Run: headless pygame with SDL's dummy video driver; simulated clock (each Clock.tick advances the game by its frame time, no real sleeping); random seed 0; keys injected as events and as key.get_pressed() state; no mouse input.
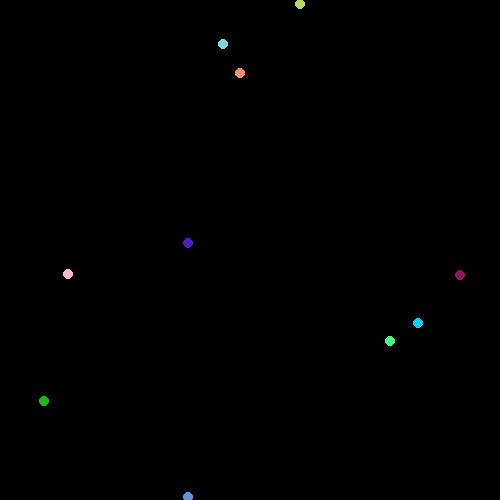
Frame 1 of 4 · flips 1–60 · no input
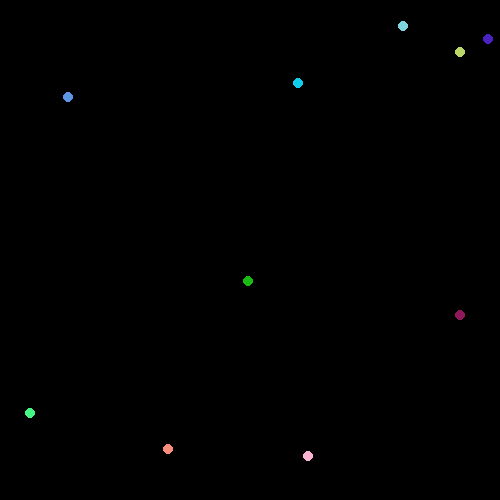
Frame 2 of 4 · flips 61–180 · tapped SPACE, RETURN · held RIGHT (→), D
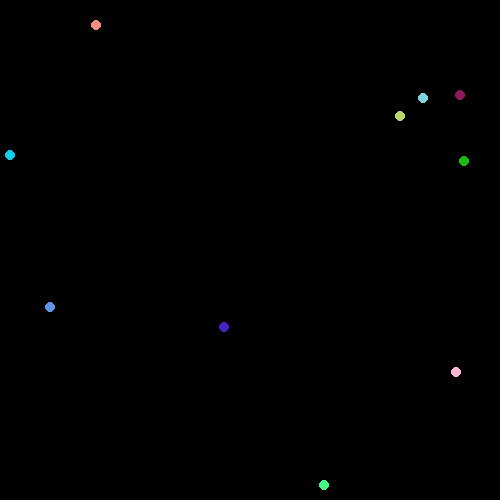
Frame 3 of 4 · flips 181–300 · held DOWN (↓), S
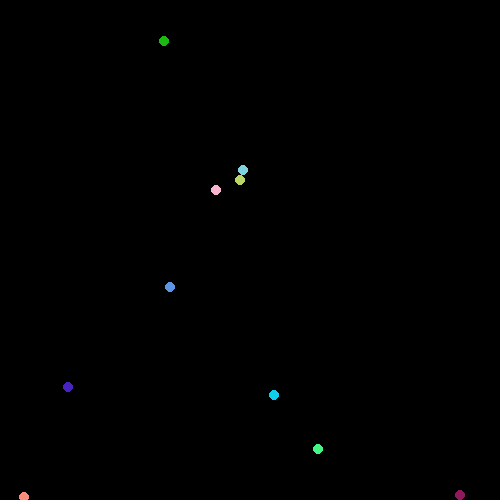
Frame 4 of 4 · flips 301–420 · held LEFT (←), A, UP (↑), W

The pygame program that drew these frames:

import math
import random
import pygame

WIDTH = 500
HEIGHT = 500

def main():
  pygame.init()

  screen = pygame.display.set_mode((WIDTH, HEIGHT))

  running = True
  while running:
    for event in pygame.event.get():
      if event.type == pygame.QUIT:
        running = False

    do_stuff()
    draw(screen)
    pygame.display.flip()
    pygame.time.Clock().tick(60)

  pygame.quit()

def do_stuff_none():
  print("Doing stuff")

def draw_house(screen):
  color_black = (0, 0, 0)
  color_yellow = (255, 255, 0)
  color_red = (255, 0, 0)
  color_blue = (0, 0, 255)
  color_green = (0, 255, 0)

  screen.fill((0,0,0))
  
  jord_y = 400
  hus_start_x = 100
  hus_slut_x = 400
  hus_top_y = 200
  hus_tag_top_y = 100
  hus_tag_extra = 20
  vindue_start_x = 150
  vindue_top_y = 250
  vindue_size = 75
  door_start_x = 275
  door_top_y = 250
  door_width = 75
  door_height = 150

  pygame.draw.rect(screen, color_green, (0, jord_y, WIDTH, HEIGHT - jord_y))
  pygame.draw.rect(screen, color_red, (hus_start_x, hus_top_y, hus_slut_x - hus_start_x, jord_y - hus_top_y))
  pygame.draw.rect(screen, color_blue, (vindue_start_x, vindue_top_y, vindue_size, vindue_size))
  pygame.draw.rect(screen, color_blue, (door_start_x, door_top_y, door_width, door_height))
  
  punkter = []
  punkter.append((hus_start_x-hus_tag_extra, hus_top_y))
  punkter.append(((hus_start_x+hus_slut_x)//2, hus_tag_top_y))
  punkter.append((hus_slut_x+hus_tag_extra, hus_top_y))
  pygame.draw.polygon(screen, (255, 255, 0), punkter)

class point:
  def __init__(self):
    self.x = random.randrange(0, WIDTH)
    self.y = random.randrange(0, HEIGHT)
    self.dx = random.randrange(-10, 10)
    self.dy = random.randrange(-10, 10)
    self.color = (random.randrange(0,255),random.randrange(0,255),random.randrange(0,255))

  def move(self):
    self.x += self.dx
    self.y += self.dy
    if self.x < 0 or self.x > WIDTH:
      self.dx = -self.dx
    if self.y < 0 or self.y > HEIGHT:
      self.dy = -self.dy

  def draw(self, screen):
    pygame.draw.circle(screen, self.color, (self.x, self.y), 5)

points = [point() for _ in range(10)]

def draw_animate(screen):
  screen.fill((0,0,0))
  for point in points: point.draw(screen)

def do_stuff_animate():
  for point in points: point.move()

# draw = draw_house
# do_stuff = do_stuff_none
draw = draw_animate
do_stuff = do_stuff_animate


if __name__ == "__main__":  main()
